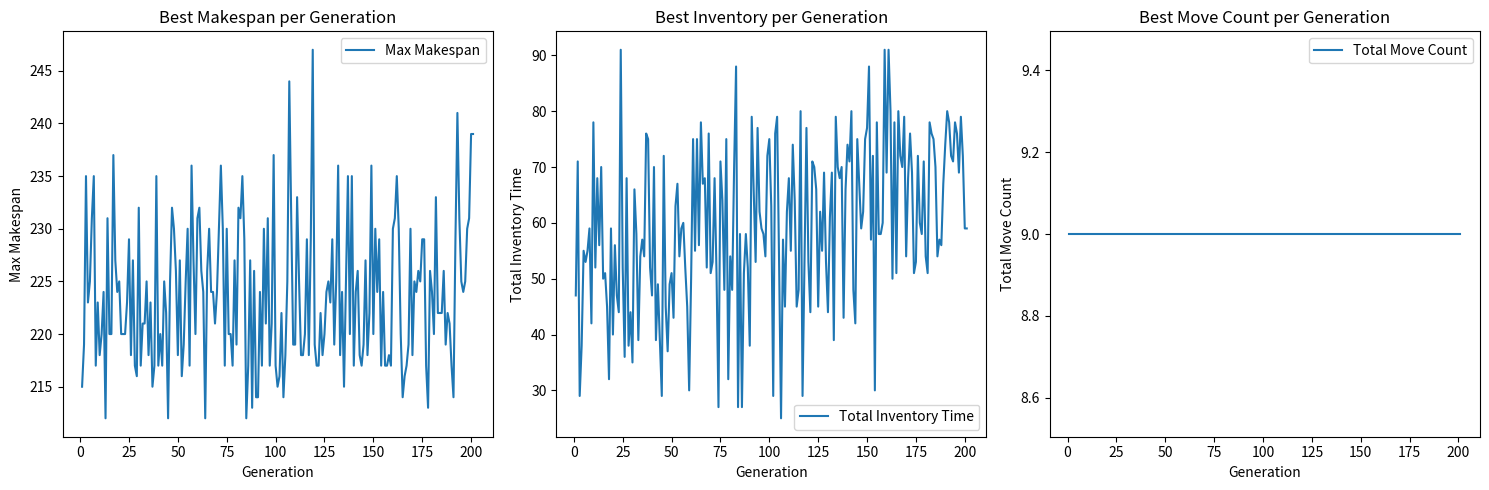

This chart was generated by the following Python code:
import numpy as np
import matplotlib.pyplot as plt
import random
import time

# 生产模型类
class ProductionModel:
    def __init__(self, n, f, k, P, D, H_W, H_N, H_A, molds, X_alpha, d):
        self.n = n       # 构件数量
        self.f = f       # 流水线数量
        self.k = k       # 工序数量
        self.P = P       # 生产时间矩阵
        self.D = D       # 交付时间矩阵
        self.H_W = H_W   # 正常工作时间
        self.H_N = H_N   # 非正常工作时间
        self.H_A = H_A   # 允许加班时间
        self.molds = molds  # 每种模具对应的构件
        self.X_alpha = X_alpha # 每种模具的数量
        self.d = d  # 栈堆的最大深度

    # 目标函数1: 计算最大完工时间 (C_makespan)
    def calculate_makespan(self, C):
        return np.max(C[:, :, -1])  # 取所有构件的第6道工序结束时间的最大值

    # 目标函数2: 计算总库存时间 (C_inventory)
    def calculate_inventory(self, C, production_schedule):
        C_inventory = 0
        for line in production_schedule:
            line_idx = line - 1  # 将流水线编号转换为数组索引（从0开始）
            for component in production_schedule[line]:
                component_idx = component - 1  # 将构件编号转换为数组索引（从0开始）
                # 获取该构件在其分配产线上的完工时间
                completion_time = C[line_idx, component_idx, -1]
                # 计算库存时间：交货时间减去完工时间（如果完工时间晚于交货时间，则库存时间为0）
                inventory_time = max(0, self.D[component_idx] - completion_time)
                C_inventory += inventory_time
        return C_inventory

    # 模拟入库过程：先按完工时间排序后分组入栈
    def simulate_stacking(self, C):
        completion_times = C[:, :, -1].flatten()[:self.n]  # 提取前n个构件的完工时间
        component_indices = np.arange(1, self.n + 1)  # 生成从1到n的构件编号

        # 将完工时间和构件编号配对并排序
        all_components = sorted(zip(component_indices, completion_times), key=lambda x: x[1])

        # 按深度d对构件分组入栈
        stacks = []
        current_stack = []
        for idx, (j, t) in enumerate(all_components):
            current_stack.append(j)  # 存储构件编号（从1开始）
            if len(current_stack) == self.d or idx == len(all_components) - 1:
                stacks.append(current_stack)
                current_stack = []
        return stacks

    # 目标函数3: 计算出库移动总次数 (C_movecount)
    def calculate_movecount(self, stacks, D):
        C_movecount = 0

        # 确保交货期数组D的形状为(n,)
        if D.ndim == 2:
            D = D.flatten()  # 如果D是二维的，则将其展平为一维

        for stack in stacks:
            # 按交付时间排序，确定出库顺序
            sorted_stack = sorted(stack, key=lambda j: D[j - 1])  # 直接使用构件编号减1作为索引

            # 动态出库时更新栈堆构件数N_d并计算移动次数
            while sorted_stack:
                N_d = len(sorted_stack)  # 实时栈堆构件数

                # 出库构件为交付时间最早的构件
                j = sorted_stack.pop(0)  # 移除出库构件

                # 根据原始栈堆顺序确定深度赋值
                F_ijd = stack.index(j) + 1  # 根据原始栈堆位置确定深度，从1开始

                # 计算该构件的出库移动次数
                C_movecount += F_ijd - 1  # 移动次数等于深度减1

        return C_movecount

    # 检查所有约束条件
    def check_constraints(self, S, C):
        # 约束1: 工序顺序
        for i in range(self.f):
            for j in range(self.n):
                for k in range(1, self.k):
                    if S[i, j, k] < C[i, j, k - 1]:
                        return False

        # 约束2: 流水线构件顺序
        for i in range(self.f):
            for j in range(1, self.n):
                for k in range(self.k):
                    if S[i, j, k] < C[i, j - 1, k]:
                        return False

        # 约束3: 第3道工序完工时间
        for i in range(self.f):
            for j in range(self.n):
                T = max(C[i, j - 1, 3], C[i, j, 2]) + self.P[i, j, 3]
                day = int(T // 24)
                if T <= 24 * day + self.H_W + self.H_A:
                    if C[i, j, 3] < T:
                        return False
                else:
                    if C[i, j, 3] < 24 * (day + 1) + self.P[i, j, 3]:
                        return False

        # 约束4: 第4道工序完工时间
        for i in range(self.f):
            for j in range(self.n):
                T = max(C[i, j - 1, 4], C[i, j, 3]) + self.P[i, j, 4]
                day = int(T // 24)
                if T <= 24 * day + self.H_W:
                    if C[i, j, 4] < T:
                        return False
                elif T < 24 * (day + 1):
                    if C[i, j, 4] < 24 * (day + 1):
                        return False
                else:
                    if C[i, j, 4] < T:
                        return False

        # 约束5: 模具释放等待
        for mold_type, components in self.molds.items():
            for j in range(len(components)):
                if j >= self.X_alpha[mold_type]:
                    S_wait = S[components[j], 0, 0]
                    C_prev_molds = [C[components[j - x], 0, -1] for x in range(1, self.X_alpha[mold_type] + 1)]
                    if S_wait < min(C_prev_molds):
                        return False
        return True


# 染色体类
class Chromosome:
    def __init__(self, n, f, molds):
        self.n = n
        self.f = f
        self.molds = molds

    def initialize_chromosomes(self):
        priority_chromosome = np.random.permutation(np.arange(1, self.n + 1))
        line_chromosome = np.random.randint(1, self.f + 1, self.n)
        return priority_chromosome, line_chromosome

    # 根据优先级和流水线分配构件生产顺序
    def decode_schedule(self, priority_chromosome, line_chromosome):
        line_assignments = {i: [] for i in range(1, self.f + 1)}
        for component_id in range(1, self.n + 1):
            assigned_line = line_chromosome[component_id - 1]
            line_assignments[assigned_line].append((priority_chromosome[component_id - 1], component_id))

        production_schedule = {}
        for line, components in line_assignments.items():
            components_sorted = sorted(components, key=lambda x: x[0])
            production_schedule[line] = [comp[1] for comp in components_sorted]

        return production_schedule

    # 根据优先级和模具分配构件生产顺序
    def get_mold_priority_order(self, priority_chromosome, molds):
        mold_priority_order = {}
        for mold_type, components in molds.items():
            sorted_components = sorted(components, key=lambda x: priority_chromosome[x - 1])
            mold_priority_order[mold_type] = sorted_components
        return mold_priority_order

# NSGA-II算法和其他代码与原来相同



# NSGA-II类实现多目标遗传算法
class NSGAII:
    def __init__(self, population_size, max_generations, crossover_rate, mutation_rate, n, f, k, model):
        self.population_size = population_size
        self.max_generations = max_generations
        self.crossover_rate = crossover_rate
        self.mutation_rate = mutation_rate
        self.n = n
        self.f = f
        self.k = k
        self.model = model
        self.population = [self.initialize_chromosomes() for _ in range(population_size)]
        self.best_schedules = []  # 新增列表用于记录每代的最佳调度方案
        self.best_stacks = []  # 新增列表用于记录每代的最佳栈堆划分

    def initialize_chromosomes(self):
        priority_chromosome = np.random.permutation(np.arange(1, self.n + 1))
        line_chromosome = np.random.randint(1, self.f + 1, self.n)
        return priority_chromosome, line_chromosome

    def decode_schedule(self, priority_chromosome, line_chromosome):
        line_assignments = {i: [] for i in range(1, self.f + 1)}
        for component_id in range(1, self.n + 1):
            assigned_line = line_chromosome[component_id - 1]
            line_assignments[assigned_line].append((priority_chromosome[component_id - 1], component_id))

        production_schedule = {}
        for line, components in line_assignments.items():
            components_sorted = sorted(components, key=lambda x: x[0])
            production_schedule[line] = [comp[1] for comp in components_sorted]

        return production_schedule

    def calculate_start_end_times(self, S, production_schedule, P):
        C = np.zeros_like(S)
        for line, components in production_schedule.items():
            line_idx = line - 1
            for idx, component in enumerate(components):
                component_idx = component - 1
                for k_idx in range(self.k):
                    if k_idx == 0:
                        if idx == 0:
                            S[line_idx, component_idx, k_idx] = 0
                            C[line_idx, component_idx, k_idx] = S[line_idx, component_idx, k_idx] + P[
                                component_idx, k_idx]  # 修改这里，只使用 component_idx 和 k_idx
                        else:
                            prev_component_idx = components[idx - 1] - 1
                            S[line_idx, component_idx, k_idx] = C[line_idx, prev_component_idx, -1]
                            C[line_idx, component_idx, k_idx] = S[line_idx, component_idx, k_idx] + P[
                                component_idx, k_idx]  # 修改这里
                    else:
                        S[line_idx, component_idx, k_idx] = C[line_idx, component_idx, k_idx - 1]
                        C[line_idx, component_idx, k_idx] = S[line_idx, component_idx, k_idx] + P[
                            component_idx, k_idx]  # 修改这里
        return S, C

    def fitness_function(self, priority_chromosome, line_chromosome):
        production_schedule = self.decode_schedule(priority_chromosome, line_chromosome)
        S = np.zeros((self.f, self.n, self.k))
        S, C = self.calculate_start_end_times(S, production_schedule, self.model.P)
        stacks = self.model.simulate_stacking(C)  # 使用模拟入库过程
        makespan = self.model.calculate_makespan(C)
        inventory = self.model.calculate_inventory(C, production_schedule)  # 传递production_schedule参数
        movecount = self.model.calculate_movecount(stacks, self.model.D)  # 使用计算出库移动次数的方法
        return makespan, inventory, movecount

    # 非支配排序
    def non_dominated_sort(self, population):
        fronts = [[]]
        domination_count = [0] * len(population)
        dominated_solutions = [[] for _ in range(len(population))]
        ranks = [0] * len(population)

        for p in range(len(population)):
            for q in range(len(population)):
                if self.dominates(population[p][1], population[q][1]):
                    dominated_solutions[p].append(q)
                elif self.dominates(population[q][1], population[p][1]):
                    domination_count[p] += 1

            if domination_count[p] == 0:
                ranks[p] = 0
                fronts[0].append(p)

        i = 0
        while len(fronts[i]) > 0:
            next_front = []
            for p in fronts[i]:
                for q in dominated_solutions[p]:
                    domination_count[q] -= 1
                    if domination_count[q] == 0:
                        ranks[q] = i + 1
                        next_front.append(q)
            i += 1
            fronts.append(next_front)

        fronts.pop(-1)
        return fronts

    # 支配关系
    def dominates(self, obj1, obj2):
        return all(x <= y for x, y in zip(obj1, obj2)) and any(x < y for x, y in zip(obj1, obj2))

    # 拥挤度计算
    def calculate_crowding_distance(self, front, objectives):
        distances = [0] * len(front)
        for i in range(len(objectives[0])):  # 确保按目标值的数量进行迭代
            front_objectives = [objectives[idx][i] for idx in front]  # 获取当前目标i的所有值
            min_val = min(front_objectives)
            max_val = max(front_objectives)
            if max_val == min_val:
                continue
            for j in range(len(front)):
                distances[j] += (front_objectives[j] - min_val) / (max_val - min_val)
        return distances

    # 选择操作
    def selection(self, population, objectives):
        fronts = self.non_dominated_sort(population)
        new_population = []

        # 遍历所有前沿，从第一前沿开始选择个体
        for front in fronts:
            # 如果新种群的大小加上当前前沿的大小超过了种群大小，则根据拥挤度选择部分个体
            if len(new_population) + len(front) > self.population_size:
                distances = self.calculate_crowding_distance(front, objectives)
                # 注意：这里我们不需要对距离取反，因为拥挤度计算已经隐含地处理了最小化目标的情况
                # 我们只需要选择拥挤度较高的个体（即在同一前沿内分布更均匀的个体）
                front = [population[i] for _, i in sorted(zip(distances, front), reverse=True)]
                # 只选择足够数量的个体以填满种群
                new_population.extend(front[:self.population_size - len(new_population)])
                break
            else:
                # 如果当前前沿可以完全放入新种群中，则直接添加所有个体
                new_population.extend(population[i] for i in front)

        # 如果新种群的大小仍然小于种群大小，则随机填充剩余个体（这通常不会发生，除非有约束导致某些个体被排除）
        if len(new_population) < self.population_size:
            random_indices = random.sample(range(len(population)), self.population_size - len(new_population))
            new_population.extend(population[i] for i in random_indices)

        return new_population
    # 交叉操作
    def crossover(self, parent1, parent2):
        if random.random() < self.crossover_rate:
            crossover_point = random.randint(1, self.n - 1)
            child1 = (
                np.concatenate([parent1[0][:crossover_point], parent2[0][crossover_point:]]),
                np.concatenate([parent1[1][:crossover_point], parent2[1][crossover_point:]]),
            )
            child2 = (
                np.concatenate([parent2[0][:crossover_point], parent1[0][crossover_point:]]),
                np.concatenate([parent2[1][:crossover_point], parent1[1][crossover_point:]]),
            )
            return child1, child2
        else:
            return parent1, parent2

    # 变异操作
    def mutate(self, chromosome):
        priority_chromosome, line_chromosome = chromosome
        for i in range(self.n):
            if random.random() < self.mutation_rate:
                swap_idx = random.randint(0, self.n - 1)
                priority_chromosome[i], priority_chromosome[swap_idx] = priority_chromosome[swap_idx], \
                priority_chromosome[i]
            if random.random() < self.mutation_rate:
                line_chromosome[i] = random.randint(1, self.f)
        return priority_chromosome, line_chromosome

    def run(self):
        best_objectives_per_generation = []  # 新增列表用于记录每一代的最佳目标函数值

        for generation in range(self.max_generations):
            # 计算适应度
            objectives = [self.fitness_function(ind[0], ind[1]) for ind in self.population]
            combined_population = self.population + self.population
            combined_objectives = objectives + objectives

            # 非支配排序和选择
            self.population = self.selection(combined_population, combined_objectives)

            # 找到当前代的最佳目标函数值及其对应的个体
            best_objective = min(objectives, key=lambda x: (x[0], x[1], x[2]))
            best_index = objectives.index(best_objective)
            best_individual = self.population[best_index]

            # 记录当前代的最佳目标函数值
            best_objectives_per_generation.append(best_objective)

            # 记录最佳调度方案和栈堆划分（仅记录最后一代）
            if generation == self.max_generations - 1:
                best_schedule = self.decode_schedule(best_individual[0], best_individual[1])
                best_stack = self.model.simulate_stacking(
                    self.calculate_start_end_times(np.zeros((self.f, self.n, self.k)), best_schedule, self.model.P)[1])
                self.best_schedules = [best_schedule]  # 仅存储最后一代的最佳调度方案
                self.best_stacks = [best_stack]  # 仅存储最后一代的最佳栈堆划分
                best_objectives_per_generation.append(best_objective)

            # 生成下一代
            new_population = []
            while len(new_population) < self.population_size:
                parent1, parent2 = random.sample(self.population, 2)
                child1, child2 = self.crossover(parent1, parent2)
                new_population.append(self.mutate(child1))
                new_population.append(self.mutate(child2))

            self.population = new_population[:self.population_size]

        # 返回每一代的最佳目标函数值（实际上只返回了最后一代的）
        return best_objectives_per_generation

    # 输出调度方案和栈堆划分
    def output_best_schedules_and_stacks(self):
        if self.best_schedules and self.best_stacks:
            print("Best Schedule and Stacks:")
            for line, components in self.best_schedules[0].items():
                print(f"Line {line}: {components}")
            print("Stacks:")
            for idx, s in enumerate(self.best_stacks[0], start=1):
                print(f"Stack {idx}: {s}")
            print()

# 初始化和运行代码
n, f, k, d = 10, 3, 6, 3
H_W, H_N, H_A = 10, 14, 4
mold_usage = {1: [1, 2, 3], 2: [4, 5, 6, 7], 3: [8, 9, 10]}
X_alpha = {1: 2, 2: 2, 3: 2}
# 手动输入每个构件的6道工序的生产时间
P = np.array([
    [5, 3, 7, 24, 2, 4],   # 构件1的生产时间
    [6, 8, 1, 24, 5, 3],  # 构件2的生产时间
    [4, 2, 6, 24, 1, 5],   # 构件3的生产时间
    [9, 7, 11, 24, 6, 8], # 构件4的生产时间
    [10, 12, 14, 24, 7, 3],# 构件5的生产时间
    [8, 6, 10, 24, 5, 7], # 构件6的生产时间
    [7, 9, 13, 24, 4, 6], # 构件7的生产时间
    [11, 14, 17, 24, 8, 3],# 构件8的生产时间
    [12, 15, 18, 24, 10, 4],# 构件9的生产时间
    [12, 15, 18, 24, 13, 2] # 构件10的生产时间
])

D = np.array([
    75,   # 构件1的交货时间
    82,   # 构件2的交货时间
    69,   # 构件3的交货时间
    78,   # 构件4的交货时间
    85,   # 构件5的交货时间
    71,   # 构件6的交货时间
    89,   # 构件7的交货时间
    91,   # 构件8的交货时间
    87,   # 构件9的交货时间
    94    # 构件10的交货时间
])


# 创建NSGA-II实例
model = ProductionModel(n, f, k, P, D, H_W, H_N, H_A, mold_usage, X_alpha, d)
nsga2 = NSGAII(population_size=100, max_generations=200, crossover_rate=0.9, mutation_rate=0.4, n=n, f=f, k=k,
               model=model)

# 记录开始时间
start_time = time.time()

# 运行NSGA-II算法并记录结果
best_objectives_per_generation = nsga2.run()

# 输出调度方案和栈堆划分
nsga2.output_best_schedules_and_stacks()

# 记录结束时间
end_time = time.time()
execution_time = end_time - start_time

# 打印算法运行时间
print(f"Algorithm Execution Time: {execution_time:.2f} seconds")

# 绘制迭代图
# 注意：best_objectives_per_generation实际上只返回了最后一代的最佳目标函数值
# 如果要绘制每一代的最佳值，需要修改NSGAII.run()方法以返回所有代的最佳值
generations = range(1, len(best_objectives_per_generation) + 1)
best_makespans = [obj[0] for obj in best_objectives_per_generation]
best_inventories = [obj[1] for obj in best_objectives_per_generation]
best_movecounts = [obj[2] for obj in best_objectives_per_generation]

plt.figure(figsize=(15, 5))

plt.subplot(1, 3, 1)
plt.plot(generations, best_makespans, label='Max Makespan')
plt.xlabel('Generation')
plt.ylabel('Max Makespan')
plt.title('Best Makespan per Generation')
plt.legend()

plt.subplot(1, 3, 2)
plt.plot(generations, best_inventories, label='Total Inventory Time')
plt.xlabel('Generation')
plt.ylabel('Total Inventory Time')
plt.title('Best Inventory per Generation')
plt.legend()

plt.subplot(1, 3, 3)
plt.plot(generations, best_movecounts, label='Total Move Count')
plt.xlabel('Generation')
plt.ylabel('Total Move Count')
plt.title('Best Move Count per Generation')
plt.legend()

plt.tight_layout()
plt.show()